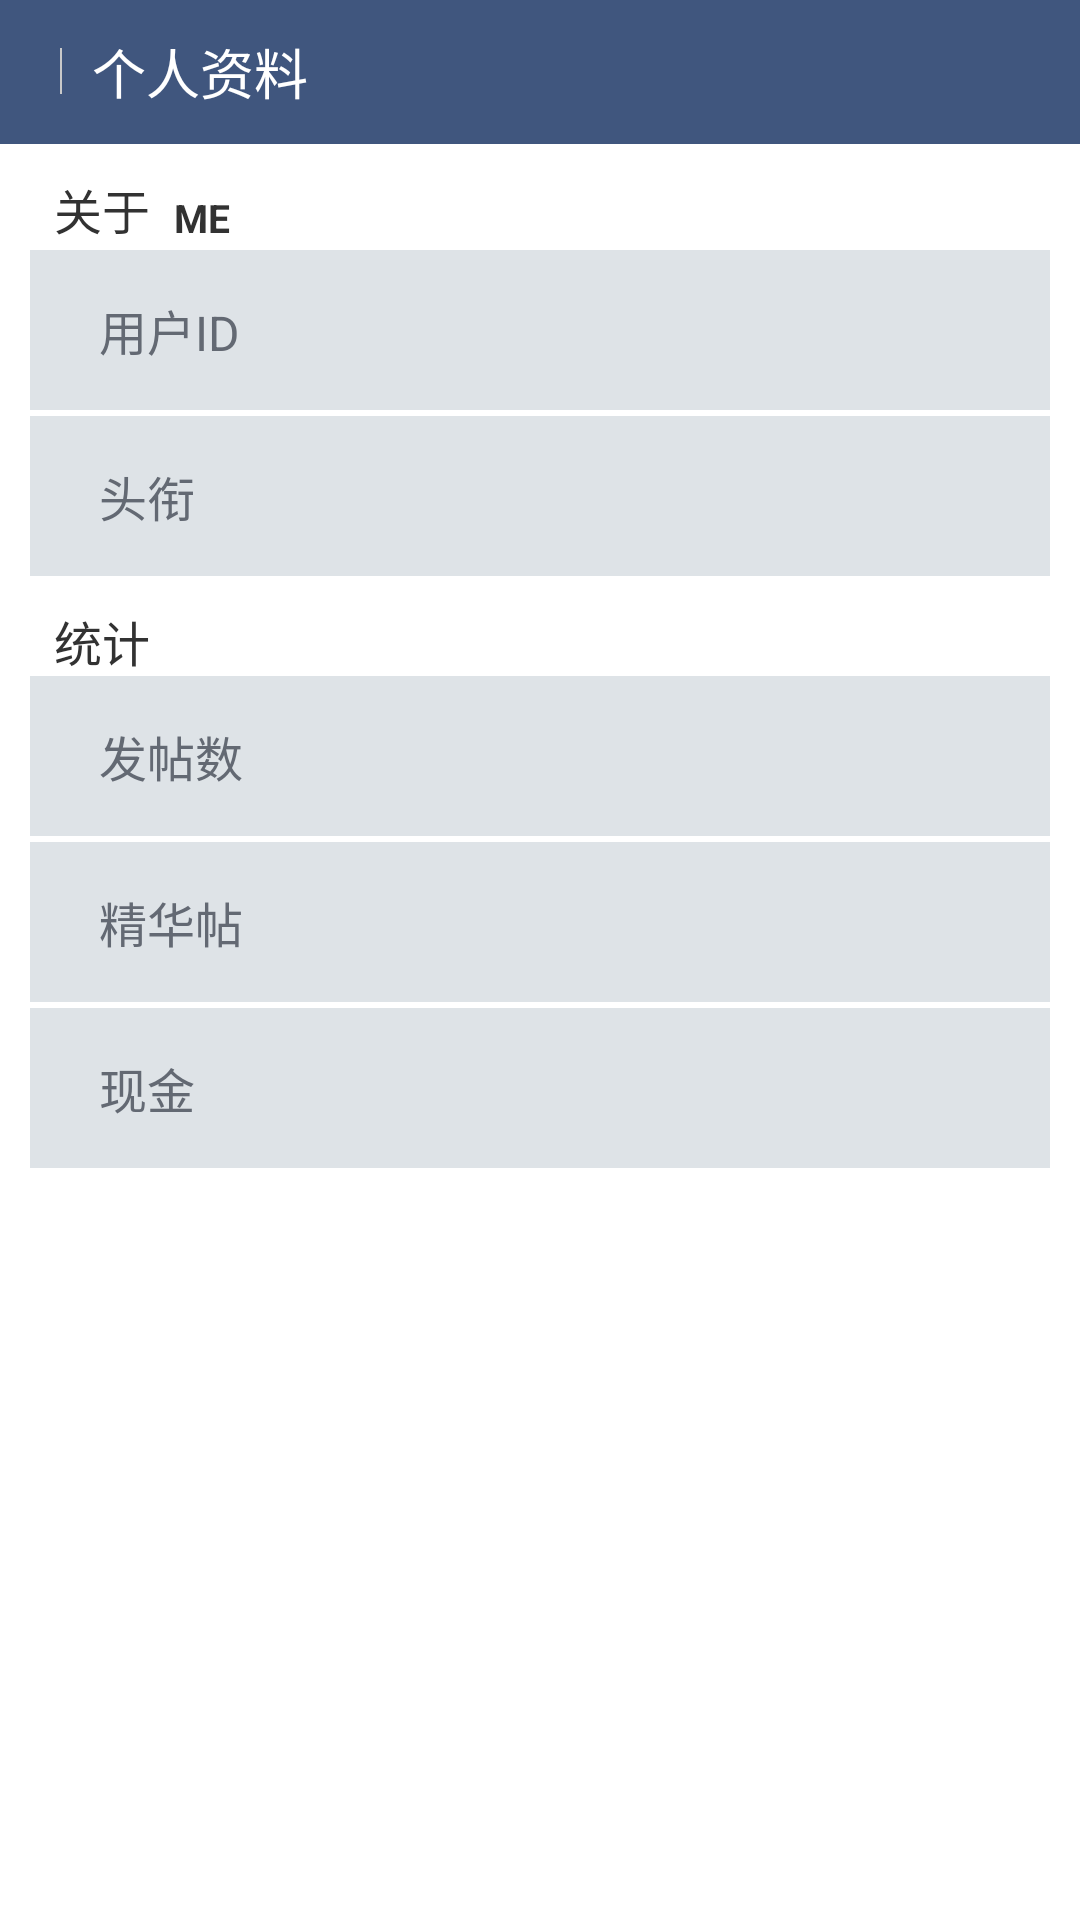

This screen was rendered from an Android layout file. Write that file and the resources it references.
<!-- AndroidManifest.xml: application theme NormalPageTheme -->
<!-- res/layout/show_user_info.xml -->
<?xml version="1.0" encoding="utf-8"?>
<LinearLayout xmlns:android="http://schemas.android.com/apk/res/android"
    android:layout_width="fill_parent"
    android:layout_height="fill_parent"
    android:background="@color/white"
    android:orientation="vertical" >

    <RelativeLayout
        android:layout_width="fill_parent"
        android:layout_height="48dp"
        android:background="@color/title_header_color" >

        <LinearLayout
            android:layout_width="wrap_content"
            android:layout_height="wrap_content"
            android:layout_alignParentLeft="true"
            android:layout_centerVertical="true" >

            <ImageView
                android:layout_width="wrap_content"
                android:layout_height="wrap_content"
                android:background="@drawable/normal_action_btn"
                android:clickable="true"
                android:onClick="onBackBtnClick"
                android:padding="10dp"
                android:src="@drawable/navigation_back" />

            <ImageView
                android:id="@+id/imageView2"
                android:layout_width="wrap_content"
                android:layout_height="wrap_content"
                android:layout_gravity="center_vertical"
                android:src="@drawable/segmentation" />

            <TextView
                android:id="@+id/textView1"
                android:layout_width="wrap_content"
                android:layout_height="wrap_content"
                android:layout_gravity="center_vertical"
                android:layout_marginLeft="10dp"
                android:text="个人资料"
                android:textColor="@color/white"
                android:textSize="18sp" />
        </LinearLayout>
    </RelativeLayout>

    <ScrollView
        android:id="@+id/scrollView1"
        android:layout_width="fill_parent"
        android:layout_height="fill_parent"
        android:layout_marginLeft="10dp"
        android:layout_marginRight="10dp"
        android:layout_marginTop="10dp" >

        <LinearLayout
            android:layout_width="fill_parent"
            android:layout_height="fill_parent"
            android:orientation="vertical" >

            <LinearLayout
                android:id="@+id/pdMainInfo"
                android:layout_width="fill_parent"
                android:layout_height="wrap_content"
                android:layout_marginBottom="10dp"
                android:orientation="vertical" >

                <LinearLayout
                    android:id="@+id/pdMainInfoTitle"
                    android:layout_width="fill_parent"
                    android:layout_height="wrap_content"
                    android:orientation="horizontal" >

                    <TextView
                        android:id="@+id/peMainInfo"
                        style="@style/user_info_about"
                        android:layout_width="wrap_content"
                        android:layout_height="wrap_content"
                        android:text="关于" />

                    <TextView
                        android:id="@+id/peNameConent"
                        style="@style/user_info_me"
                        android:layout_width="wrap_content"
                        android:layout_height="wrap_content"
                        android:layout_gravity="bottom"
                        android:layout_marginLeft="4dp"
                        android:text="ME"
                        android:textStyle="bold" />
                </LinearLayout>

                
                <LinearLayout 
                    android:layout_height="2dp"
                    android:layout_width="fill_parent"
                    android:background="@color/white"/>
                
                <RelativeLayout
                    android:id="@+id/pdName"
                    android:layout_width="fill_parent"
                    android:layout_height="wrap_content"
                    android:background="@color/canvas"
                    android:clickable="true" >

                    <LinearLayout style="@style/user_info_item" >

                        <TextView
                            android:id="@+id/peID"
                            style="@style/user_info_text"
                            android:text="用户ID"
                            android:textColor="@color/deepgray" />

                        <TextView
                            android:id="@+id/peIDConent"
                            style="@style/user_info_content" />
                    </LinearLayout>
                </RelativeLayout>


                <LinearLayout 
                    android:layout_height="2dp"
                    android:layout_width="fill_parent"
                    android:background="@color/white"/>
                <RelativeLayout
                    android:id="@+id/pdUserTitle"
                    android:layout_width="fill_parent"
                    android:layout_height="wrap_content"
                    android:background="@color/canvas"
                    android:clickable="true" >

                    <LinearLayout style="@style/user_info_item" >

                        <TextView
                            android:id="@+id/peUserTitle"
                            style="@style/user_info_text"
                            android:text="头衔"
                            android:textColor="@color/deepgray" />

                        <TextView
                            android:id="@+id/peUserTitleConent"
                            style="@style/user_info_content" />
                    </LinearLayout>
                </RelativeLayout>

            </LinearLayout>

            <LinearLayout
                android:id="@+id/pdStatistics"
                android:layout_width="fill_parent"
                android:layout_height="wrap_content"
                android:layout_marginBottom="10dp"
                android:orientation="vertical" >

                <TextView
                    android:id="@+id/peStatistics"
                    style="@style/user_info_text"
                    android:layout_width="wrap_content"
                    android:layout_height="wrap_content"
                    android:text="统计" />

                <RelativeLayout
                    android:id="@+id/pdPosts"
                    android:layout_width="fill_parent"
                    android:layout_height="wrap_content"
                    android:background="@color/canvas"
                    android:clickable="true" >

                    <LinearLayout style="@style/user_info_item" >

                        <TextView
                            android:id="@+id/pePosts"
                            style="@style/user_info_text"
                            android:text="发帖数"
                            android:textColor="@color/deepgray" />

                        <TextView
                            android:id="@+id/pePostsConent"
                            style="@style/user_info_content" />
                    </LinearLayout>
                </RelativeLayout>
                
                <LinearLayout 
                    android:layout_height="2dp"
                    android:layout_width="fill_parent"
                    android:background="@color/white"/>

              <RelativeLayout
                    android:id="@+id/pdGoodness"
                    android:layout_width="fill_parent"
                    android:layout_height="wrap_content"
                    android:background="@color/canvas"
                    android:clickable="true" >

                    <LinearLayout style="@style/user_info_item" >

                        <TextView
                            android:id="@+id/peGoodness"
                            style="@style/user_info_text"
                            android:text="精华帖"
                            android:textColor="@color/deepgray" />

                        <TextView
                            android:id="@+id/peGoodnessConent"
                            android:textColor="@color/red"
                            style="@style/user_info_content" />
                    </LinearLayout>
                </RelativeLayout>
                
                
                <LinearLayout 
                    android:layout_height="2dp"
                    android:layout_width="fill_parent"
                    android:background="@color/white"/>

			<RelativeLayout
                    android:id="@+id/pdMoneny"
                    android:layout_width="fill_parent"
                    android:layout_height="wrap_content"
                    android:background="@color/canvas"
                    android:clickable="true" >

                    <LinearLayout style="@style/user_info_item" >

                        <TextView
                            android:id="@+id/peMoneny"
                            style="@style/user_info_text"
                            android:text="现金"
                            android:textColor="@color/deepgray" />

                        <TextView
                            android:id="@+id/peMoneyConent"
                            style="@style/user_info_content" />
                    </LinearLayout>
                </RelativeLayout>
                
            </LinearLayout>

        </LinearLayout>
    </ScrollView>

</LinearLayout>
<!-- resources referenced by this layout -->
<resources>
  <color name="canvas">#DEE3E7</color>
  <color name="deepgray">#636973</color>
  <color name="red">#B22222</color>
  <color name="title_header_color">#40567E</color>
  <color name="white">#FFFFFF</color>
  <!-- drawable normal_action_btn (drawable) -->
  <?xml version="1.0" encoding="utf-8"?>
  <selector xmlns:android="http://schemas.android.com/apk/res/android" >
      <item android:state_pressed="true" android:drawable="@color/title_header_color_light"></item>
  	<item android:drawable="@color/title_header_color"></item>
  </selector>
  <!-- drawable segmentation: png bitmap (drawable-hdpi, 151 bytes) -->
  <style name="user_info_about">
  	    <item name="android:textSize">16.0sp</item>
  	    <item name="android:paddingRight">4.0dip</item>
  	    <item name="android:duplicateParentState">true</item>
  	    <item name="android:layout_width">85.0dp</item>
  	    <item name="android:layout_height">wrap_content</item>
  	    <item name="android:layout_marginLeft">@dimen/user_info_title_marginleft</item>
  	    <item name="android:layout_centerVertical">true</item>    
  	</style>
  <style name="user_info_content">
  	    <item name="android:textSize">16.0sp</item>
  	    <item name="android:duplicateParentState">true</item>
  	    <item name="android:layout_width">wrap_content</item>
  	    <item name="android:layout_height">wrap_content</item>
  	    <item name="android:layout_marginRight">10dp</item>
  	    <item name="android:layout_centerVertical">true</item>    
  	</style>
  <style name="user_info_item">
          <item name="android:paddingLeft">15.0dp</item>
          <item name="android:paddingTop">15.0dp</item>
          <item name="android:paddingBottom">15.0dp</item>
          <item name="android:layout_width">fill_parent</item>
          <item name="android:layout_height">wrap_content</item>
          <item name="android:layout_alignParentLeft">true</item>
          <item name="android:layout_centerVertical">true</item>
      </style>
  <style name="user_info_me">
  	    <item name="android:textSize">13.0sp</item>
  	    <item name="android:layout_width">wrap_content</item>
  	    <item name="android:layout_height">wrap_content</item>
  	    <item name="android:layout_marginLeft">4dp</item>
  	    <item name="android:layout_centerVertical">true</item>    
  	</style>
  <style name="user_info_text">
  	    <item name="android:textSize">16.0sp</item>
  	    <item name="android:paddingRight">15.0dip</item>
  	    <item name="android:duplicateParentState">true</item>
  	    <item name="android:layout_width">85.0dp</item>
  	    <item name="android:layout_height">wrap_content</item>
  	    <item name="android:layout_marginLeft">@dimen/user_info_title_marginleft</item>
  	    <item name="android:layout_centerVertical">true</item>    
  	</style>
  <style name="NormalPageTheme" parent="android:Theme.Light.NoTitleBar">
          
      </style>
  <color name="title_header_color_light">#6E88B6</color>
  <dimen name="user_info_title_marginleft">8dp</dimen>
</resources>
